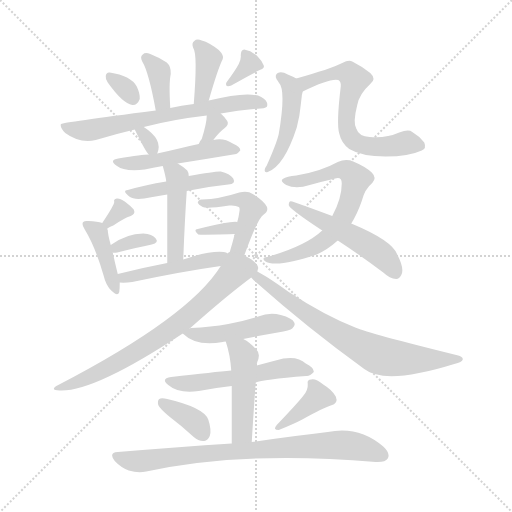
t = 0.00 s
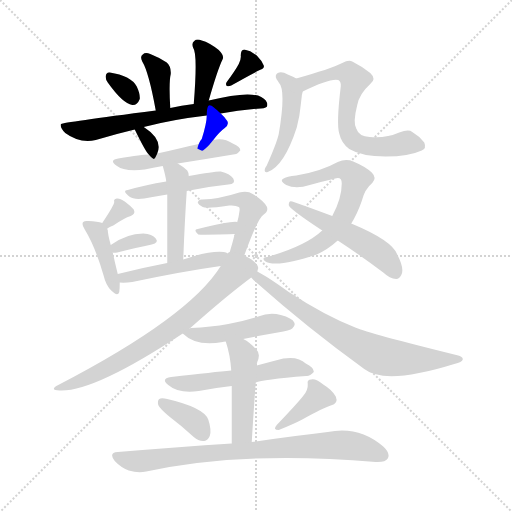
t = 3.53 s
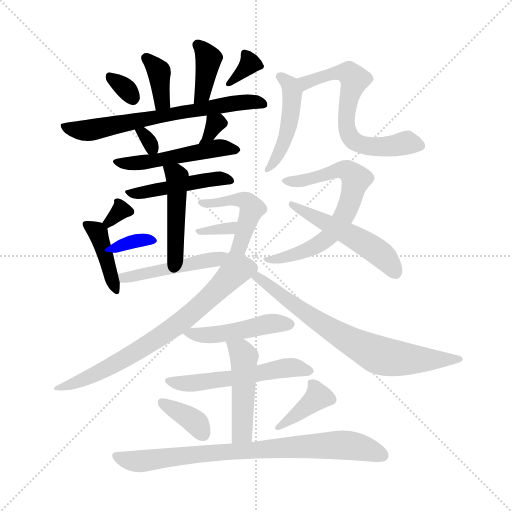
t = 7.06 s
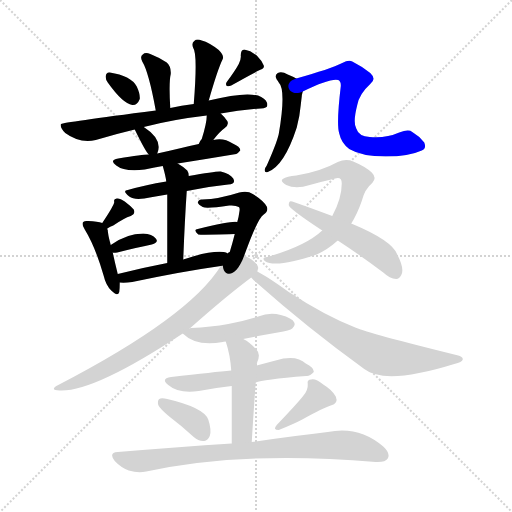
t = 10.59 s
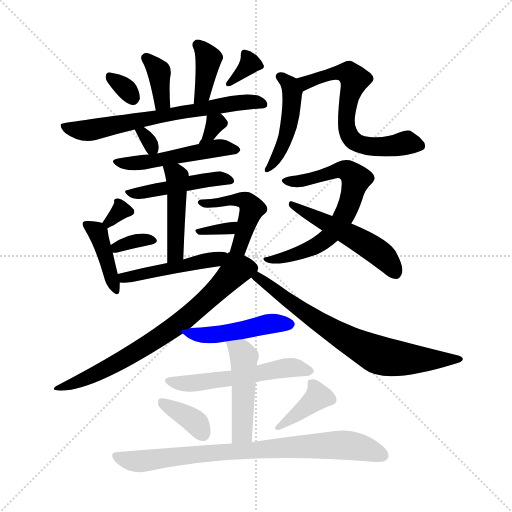
t = 14.12 s
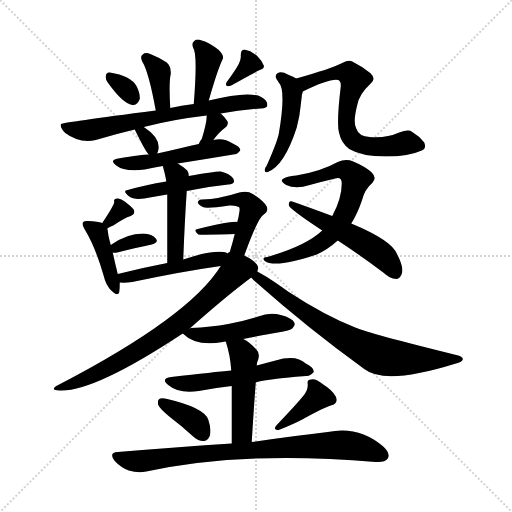
t = 17.65 s

The animated SVG that drew these frames (rendered in a browser with its animation timeline set to each time). Animation: 28 CSS @keyframes rules; one cycle of 17.65 s.

<svg version="1.1" viewBox="0 0 1024 1024" xmlns="http://www.w3.org/2000/svg">
  <g stroke="lightgray" stroke-dasharray="1,1" stroke-width="1" transform="scale(4, 4)">
    <line x1="0" y1="0" x2="256" y2="256"></line>
    <line x1="256" y1="0" x2="0" y2="256"></line>
    <line x1="128" y1="0" x2="128" y2="256"></line>
    <line x1="0" y1="128" x2="256" y2="128"></line>
  </g>
<g transform="scale(1, -1) translate(0, -900)">
   <style type="text/css">
    @keyframes keyframes0 {
      from {
       stroke: blue;
       stroke-dashoffset: 361;
       stroke-width: 128;
       }
       54% {
       animation-timing-function: step-end;
       stroke: blue;
       stroke-dashoffset: 0;
       stroke-width: 128;
       }
       to {
       stroke: black;
       stroke-width: 1024;
       }
       }
       #make-me-a-hanzi-animation-0 {
         animation: keyframes0 0.543783s both;
         animation-delay: 0.000000s;
         animation-timing-function: linear;
       }
    @keyframes keyframes1 {
      from {
       stroke: blue;
       stroke-dashoffset: 378;
       stroke-width: 128;
       }
       55% {
       animation-timing-function: step-end;
       stroke: blue;
       stroke-dashoffset: 0;
       stroke-width: 128;
       }
       to {
       stroke: black;
       stroke-width: 1024;
       }
       }
       #make-me-a-hanzi-animation-1 {
         animation: keyframes1 0.557617s both;
         animation-delay: 0.543783s;
         animation-timing-function: linear;
       }
    @keyframes keyframes2 {
      from {
       stroke: blue;
       stroke-dashoffset: 315;
       stroke-width: 128;
       }
       51% {
       animation-timing-function: step-end;
       stroke: blue;
       stroke-dashoffset: 0;
       stroke-width: 128;
       }
       to {
       stroke: black;
       stroke-width: 1024;
       }
       }
       #make-me-a-hanzi-animation-2 {
         animation: keyframes2 0.506348s both;
         animation-delay: 1.101400s;
         animation-timing-function: linear;
       }
    @keyframes keyframes3 {
      from {
       stroke: blue;
       stroke-dashoffset: 335;
       stroke-width: 128;
       }
       52% {
       animation-timing-function: step-end;
       stroke: blue;
       stroke-dashoffset: 0;
       stroke-width: 128;
       }
       to {
       stroke: black;
       stroke-width: 1024;
       }
       }
       #make-me-a-hanzi-animation-3 {
         animation: keyframes3 0.522624s both;
         animation-delay: 1.607747s;
         animation-timing-function: linear;
       }
    @keyframes keyframes4 {
      from {
       stroke: blue;
       stroke-dashoffset: 664;
       stroke-width: 128;
       }
       68% {
       animation-timing-function: step-end;
       stroke: blue;
       stroke-dashoffset: 0;
       stroke-width: 128;
       }
       to {
       stroke: black;
       stroke-width: 1024;
       }
       }
       #make-me-a-hanzi-animation-4 {
         animation: keyframes4 0.790365s both;
         animation-delay: 2.130371s;
         animation-timing-function: linear;
       }
    @keyframes keyframes5 {
      from {
       stroke: blue;
       stroke-dashoffset: 307;
       stroke-width: 128;
       }
       50% {
       animation-timing-function: step-end;
       stroke: blue;
       stroke-dashoffset: 0;
       stroke-width: 128;
       }
       to {
       stroke: black;
       stroke-width: 1024;
       }
       }
       #make-me-a-hanzi-animation-5 {
         animation: keyframes5 0.499837s both;
         animation-delay: 2.920736s;
         animation-timing-function: linear;
       }
    @keyframes keyframes6 {
      from {
       stroke: blue;
       stroke-dashoffset: 315;
       stroke-width: 128;
       }
       51% {
       animation-timing-function: step-end;
       stroke: blue;
       stroke-dashoffset: 0;
       stroke-width: 128;
       }
       to {
       stroke: black;
       stroke-width: 1024;
       }
       }
       #make-me-a-hanzi-animation-6 {
         animation: keyframes6 0.506348s both;
         animation-delay: 3.420573s;
         animation-timing-function: linear;
       }
    @keyframes keyframes7 {
      from {
       stroke: blue;
       stroke-dashoffset: 490;
       stroke-width: 128;
       }
       61% {
       animation-timing-function: step-end;
       stroke: blue;
       stroke-dashoffset: 0;
       stroke-width: 128;
       }
       to {
       stroke: black;
       stroke-width: 1024;
       }
       }
       #make-me-a-hanzi-animation-7 {
         animation: keyframes7 0.648763s both;
         animation-delay: 3.926921s;
         animation-timing-function: linear;
       }
    @keyframes keyframes8 {
      from {
       stroke: blue;
       stroke-dashoffset: 451;
       stroke-width: 128;
       }
       59% {
       animation-timing-function: step-end;
       stroke: blue;
       stroke-dashoffset: 0;
       stroke-width: 128;
       }
       to {
       stroke: black;
       stroke-width: 1024;
       }
       }
       #make-me-a-hanzi-animation-8 {
         animation: keyframes8 0.617025s both;
         animation-delay: 4.575684s;
         animation-timing-function: linear;
       }
    @keyframes keyframes9 {
      from {
       stroke: blue;
       stroke-dashoffset: 450;
       stroke-width: 128;
       }
       59% {
       animation-timing-function: step-end;
       stroke: blue;
       stroke-dashoffset: 0;
       stroke-width: 128;
       }
       to {
       stroke: black;
       stroke-width: 1024;
       }
       }
       #make-me-a-hanzi-animation-9 {
         animation: keyframes9 0.616211s both;
         animation-delay: 5.192708s;
         animation-timing-function: linear;
       }
    @keyframes keyframes10 {
      from {
       stroke: blue;
       stroke-dashoffset: 307;
       stroke-width: 128;
       }
       50% {
       animation-timing-function: step-end;
       stroke: blue;
       stroke-dashoffset: 0;
       stroke-width: 128;
       }
       to {
       stroke: black;
       stroke-width: 1024;
       }
       }
       #make-me-a-hanzi-animation-10 {
         animation: keyframes10 0.499837s both;
         animation-delay: 5.808919s;
         animation-timing-function: linear;
       }
    @keyframes keyframes11 {
      from {
       stroke: blue;
       stroke-dashoffset: 403;
       stroke-width: 128;
       }
       57% {
       animation-timing-function: step-end;
       stroke: blue;
       stroke-dashoffset: 0;
       stroke-width: 128;
       }
       to {
       stroke: black;
       stroke-width: 1024;
       }
       }
       #make-me-a-hanzi-animation-11 {
         animation: keyframes11 0.577962s both;
         animation-delay: 6.308757s;
         animation-timing-function: linear;
       }
    @keyframes keyframes12 {
      from {
       stroke: blue;
       stroke-dashoffset: 330;
       stroke-width: 128;
       }
       52% {
       animation-timing-function: step-end;
       stroke: blue;
       stroke-dashoffset: 0;
       stroke-width: 128;
       }
       to {
       stroke: black;
       stroke-width: 1024;
       }
       }
       #make-me-a-hanzi-animation-12 {
         animation: keyframes12 0.518555s both;
         animation-delay: 6.886719s;
         animation-timing-function: linear;
       }
    @keyframes keyframes13 {
      from {
       stroke: blue;
       stroke-dashoffset: 492;
       stroke-width: 128;
       }
       62% {
       animation-timing-function: step-end;
       stroke: blue;
       stroke-dashoffset: 0;
       stroke-width: 128;
       }
       to {
       stroke: black;
       stroke-width: 1024;
       }
       }
       #make-me-a-hanzi-animation-13 {
         animation: keyframes13 0.650391s both;
         animation-delay: 7.405273s;
         animation-timing-function: linear;
       }
    @keyframes keyframes14 {
      from {
       stroke: blue;
       stroke-dashoffset: 332;
       stroke-width: 128;
       }
       52% {
       animation-timing-function: step-end;
       stroke: blue;
       stroke-dashoffset: 0;
       stroke-width: 128;
       }
       to {
       stroke: black;
       stroke-width: 1024;
       }
       }
       #make-me-a-hanzi-animation-14 {
         animation: keyframes14 0.520182s both;
         animation-delay: 8.055664s;
         animation-timing-function: linear;
       }
    @keyframes keyframes15 {
      from {
       stroke: blue;
       stroke-dashoffset: 466;
       stroke-width: 128;
       }
       60% {
       animation-timing-function: step-end;
       stroke: blue;
       stroke-dashoffset: 0;
       stroke-width: 128;
       }
       to {
       stroke: black;
       stroke-width: 1024;
       }
       }
       #make-me-a-hanzi-animation-15 {
         animation: keyframes15 0.629232s both;
         animation-delay: 8.575846s;
         animation-timing-function: linear;
       }
    @keyframes keyframes16 {
      from {
       stroke: blue;
       stroke-dashoffset: 459;
       stroke-width: 128;
       }
       60% {
       animation-timing-function: step-end;
       stroke: blue;
       stroke-dashoffset: 0;
       stroke-width: 128;
       }
       to {
       stroke: black;
       stroke-width: 1024;
       }
       }
       #make-me-a-hanzi-animation-16 {
         animation: keyframes16 0.623535s both;
         animation-delay: 9.205078s;
         animation-timing-function: linear;
       }
    @keyframes keyframes17 {
      from {
       stroke: blue;
       stroke-dashoffset: 634;
       stroke-width: 128;
       }
       67% {
       animation-timing-function: step-end;
       stroke: blue;
       stroke-dashoffset: 0;
       stroke-width: 128;
       }
       to {
       stroke: black;
       stroke-width: 1024;
       }
       }
       #make-me-a-hanzi-animation-17 {
         animation: keyframes17 0.765951s both;
         animation-delay: 9.828613s;
         animation-timing-function: linear;
       }
    @keyframes keyframes18 {
      from {
       stroke: blue;
       stroke-dashoffset: 667;
       stroke-width: 128;
       }
       68% {
       animation-timing-function: step-end;
       stroke: blue;
       stroke-dashoffset: 0;
       stroke-width: 128;
       }
       to {
       stroke: black;
       stroke-width: 1024;
       }
       }
       #make-me-a-hanzi-animation-18 {
         animation: keyframes18 0.792806s both;
         animation-delay: 10.594564s;
         animation-timing-function: linear;
       }
    @keyframes keyframes19 {
      from {
       stroke: blue;
       stroke-dashoffset: 506;
       stroke-width: 128;
       }
       62% {
       animation-timing-function: step-end;
       stroke: blue;
       stroke-dashoffset: 0;
       stroke-width: 128;
       }
       to {
       stroke: black;
       stroke-width: 1024;
       }
       }
       #make-me-a-hanzi-animation-19 {
         animation: keyframes19 0.661784s both;
         animation-delay: 11.387370s;
         animation-timing-function: linear;
       }
    @keyframes keyframes20 {
      from {
       stroke: blue;
       stroke-dashoffset: 711;
       stroke-width: 128;
       }
       70% {
       animation-timing-function: step-end;
       stroke: blue;
       stroke-dashoffset: 0;
       stroke-width: 128;
       }
       to {
       stroke: black;
       stroke-width: 1024;
       }
       }
       #make-me-a-hanzi-animation-20 {
         animation: keyframes20 0.828613s both;
         animation-delay: 12.049154s;
         animation-timing-function: linear;
       }
    @keyframes keyframes21 {
      from {
       stroke: blue;
       stroke-dashoffset: 710;
       stroke-width: 128;
       }
       70% {
       animation-timing-function: step-end;
       stroke: blue;
       stroke-dashoffset: 0;
       stroke-width: 128;
       }
       to {
       stroke: black;
       stroke-width: 1024;
       }
       }
       #make-me-a-hanzi-animation-21 {
         animation: keyframes21 0.827799s both;
         animation-delay: 12.877767s;
         animation-timing-function: linear;
       }
    @keyframes keyframes22 {
      from {
       stroke: blue;
       stroke-dashoffset: 463;
       stroke-width: 128;
       }
       60% {
       animation-timing-function: step-end;
       stroke: blue;
       stroke-dashoffset: 0;
       stroke-width: 128;
       }
       to {
       stroke: black;
       stroke-width: 1024;
       }
       }
       #make-me-a-hanzi-animation-22 {
         animation: keyframes22 0.626790s both;
         animation-delay: 13.705566s;
         animation-timing-function: linear;
       }
    @keyframes keyframes23 {
      from {
       stroke: blue;
       stroke-dashoffset: 541;
       stroke-width: 128;
       }
       64% {
       animation-timing-function: step-end;
       stroke: blue;
       stroke-dashoffset: 0;
       stroke-width: 128;
       }
       to {
       stroke: black;
       stroke-width: 1024;
       }
       }
       #make-me-a-hanzi-animation-23 {
         animation: keyframes23 0.690267s both;
         animation-delay: 14.332357s;
         animation-timing-function: linear;
       }
    @keyframes keyframes24 {
      from {
       stroke: blue;
       stroke-dashoffset: 467;
       stroke-width: 128;
       }
       60% {
       animation-timing-function: step-end;
       stroke: blue;
       stroke-dashoffset: 0;
       stroke-width: 128;
       }
       to {
       stroke: black;
       stroke-width: 1024;
       }
       }
       #make-me-a-hanzi-animation-24 {
         animation: keyframes24 0.630046s both;
         animation-delay: 15.022624s;
         animation-timing-function: linear;
       }
    @keyframes keyframes25 {
      from {
       stroke: blue;
       stroke-dashoffset: 360;
       stroke-width: 128;
       }
       54% {
       animation-timing-function: step-end;
       stroke: blue;
       stroke-dashoffset: 0;
       stroke-width: 128;
       }
       to {
       stroke: black;
       stroke-width: 1024;
       }
       }
       #make-me-a-hanzi-animation-25 {
         animation: keyframes25 0.542969s both;
         animation-delay: 15.652669s;
         animation-timing-function: linear;
       }
    @keyframes keyframes26 {
      from {
       stroke: blue;
       stroke-dashoffset: 378;
       stroke-width: 128;
       }
       55% {
       animation-timing-function: step-end;
       stroke: blue;
       stroke-dashoffset: 0;
       stroke-width: 128;
       }
       to {
       stroke: black;
       stroke-width: 1024;
       }
       }
       #make-me-a-hanzi-animation-26 {
         animation: keyframes26 0.557617s both;
         animation-delay: 16.195638s;
         animation-timing-function: linear;
       }
    @keyframes keyframes27 {
      from {
       stroke: blue;
       stroke-dashoffset: 794;
       stroke-width: 128;
       }
       72% {
       animation-timing-function: step-end;
       stroke: blue;
       stroke-dashoffset: 0;
       stroke-width: 128;
       }
       to {
       stroke: black;
       stroke-width: 1024;
       }
       }
       #make-me-a-hanzi-animation-27 {
         animation: keyframes27 0.896159s both;
         animation-delay: 16.753255s;
         animation-timing-function: linear;
       }
</style>
<path d="M 340.5 684.0 Q 337.5 735.0 341.5 752.0 Q 342.5 767.0 333.5 775.0 Q 318.5 785.0 300.5 792.0 Q 290.5 796.0 285.5 791.0 Q 279.5 787.0 284.5 777.0 Q 297.5 756.0 311.5 679.0 C 316.5 649.0 342.5 654.0 340.5 684.0 Z" fill="lightgray"></path> 
<path d="M 417.5 699.0 Q 435.5 762.0 445.5 782.0 Q 448.5 789.0 437.5 800.0 Q 418.5 815.0 403.5 819.0 Q 393.5 823.0 388.5 818.0 Q 382.5 814.0 386.5 804.0 Q 395.5 792.0 387.5 692.0 C 385.5 662.0 409.5 670.0 417.5 699.0 Z" fill="lightgray"></path> 
<path d="M 215.5 735.0 Q 245.5 693.0 264.5 690.0 Q 274.5 689.0 279.5 702.0 Q 280.5 712.0 273.5 727.0 Q 261.5 749.0 219.5 755.0 Q 212.5 756.0 211.5 748.0 Q 210.5 742.0 215.5 735.0 Z" fill="lightgray"></path> 
<path d="M 477.5 772.0 Q 470.5 759.0 453.5 736.0 Q 450.5 732.0 453.5 728.0 Q 457.5 727.0 462.5 729.0 Q 501.5 751.0 519.5 760.0 Q 529.5 763.0 527.5 769.0 Q 523.5 779.0 513.5 789.0 Q 501.5 799.0 488.5 801.0 Q 481.5 801.0 481.5 789.0 Q 482.5 782.0 477.5 772.0 Z" fill="lightgray"></path> 
<path d="M 441.5 673.0 Q 478.5 680.0 521.5 683.0 Q 534.5 684.0 534.5 689.0 Q 535.5 699.0 522.5 706.0 Q 498.5 719.0 417.5 699.0 L 387.5 692.0 Q 362.5 689.0 340.5 684.0 L 311.5 679.0 Q 124.5 655.0 122.5 652.0 Q 121.5 652.0 121.5 651.0 Q 120.5 644.0 130.5 634.0 Q 158.5 613.0 191.5 620.0 Q 231.5 632.0 269.5 641.0 L 287.5 646.0 Q 344.5 661.0 413.5 669.0 L 441.5 673.0 Z" fill="lightgray"></path> 
<path d="M 269.5 641.0 Q 291.5 596.0 297.5 591.0 C 308.5 579.0 308.5 579.0 314.5 593.0 Q 326.5 621.0 287.5 646.0 C 262.5 662.0 257.5 666.0 269.5 641.0 Z" fill="lightgray"></path> 
<path d="M 426.5 620.0 Q 438.5 636.0 449.5 644.0 Q 458.5 651.0 454.5 658.0 Q 450.5 665.0 441.5 673.0 C 419.5 693.0 414.5 698.0 413.5 669.0 Q 413.5 654.0 403.5 622.0 Q 399.5 618.0 397.5 612.0 C 386.5 584.0 408.5 596.0 426.5 620.0 Z" fill="lightgray"></path> 
<path d="M 355.5 573.0 Q 412.5 582.0 472.5 592.0 Q 475.5 593.0 480.5 599.0 Q 481.5 606.0 465.5 613.0 Q 447.5 625.0 426.5 620.0 L 397.5 612.0 Q 378.5 608.0 362.5 604.0 Q 337.5 598.0 314.5 593.0 L 297.5 591.0 Q 285.5 591.0 236.5 583.0 Q 217.5 580.0 232.5 569.0 Q 248.5 556.0 289.5 561.0 Q 305.5 565.0 325.5 568.0 L 355.5 573.0 Z" fill="lightgray"></path> 
<path d="M 373.5 518.0 Q 416.5 527.0 456.5 531.0 Q 472.5 532.0 466.5 543.0 Q 459.5 553.0 441.5 557.0 Q 432.5 558.0 377.5 548.0 L 332.5 537.0 Q 290.5 530.0 255.5 520.0 Q 243.5 519.0 258.5 507.0 Q 267.5 500.0 288.5 503.0 Q 310.5 507.0 334.5 511.0 L 373.5 518.0 Z" fill="lightgray"></path> 
<path d="M 366.5 381.0 Q 369.5 460.0 373.5 518.0 L 377.5 548.0 Q 377.5 555.0 374.5 559.0 Q 364.5 568.0 355.5 573.0 C 329.5 589.0 317.5 596.0 325.5 568.0 Q 331.5 547.0 332.5 537.0 L 334.5 511.0 Q 334.5 474.0 334.5 374.0 C 334.5 344.0 365.5 351.0 366.5 381.0 Z" fill="lightgray"></path> 
<path d="M 214.5 443.0 Q 220.5 447.0 226.5 449.0 Q 248.5 464.0 261.5 468.0 Q 271.5 472.0 267.5 481.0 Q 261.5 488.0 249.5 497.0 Q 239.5 504.0 233.5 503.0 Q 226.5 502.0 228.5 496.0 Q 228.5 490.0 204.5 454.0 C 187.5 429.0 189.5 427.0 214.5 443.0 Z" fill="lightgray"></path> 
<path d="M 235.5 352.0 Q 229.5 376.0 225.5 395.0 L 221.5 410.0 Q 215.5 432.0 215.5 440.0 Q 214.5 441.0 214.5 443.0 C 212.5 452.0 212.5 452.0 204.5 454.0 Q 195.5 457.0 176.5 458.0 Q 169.5 459.0 166.5 456.0 Q 162.5 452.0 169.5 441.0 Q 190.5 407.0 207.5 348.0 Q 211.5 330.0 222.5 319.0 Q 235.5 306.0 238.5 316.0 Q 239.5 323.0 239.5 335.0 L 235.5 352.0 Z" fill="lightgray"></path> 
<path d="M 225.5 395.0 Q 226.5 394.0 234.5 395.0 Q 273.5 405.0 303.5 411.0 Q 318.5 415.0 311.5 423.0 Q 304.5 432.0 286.5 433.0 Q 253.5 433.0 221.5 410.0 C 204.5 398.0 204.5 398.0 225.5 395.0 Z" fill="lightgray"></path> 
<path d="M 488.5 389.0 Q 515.5 464.0 527.5 471.0 Q 537.5 478.0 533.5 487.0 Q 526.5 499.0 505.5 512.0 Q 495.5 519.0 478.5 515.0 Q 438.5 502.0 404.5 501.0 Q 397.5 502.0 395.5 495.0 Q 396.5 491.0 405.5 486.0 Q 412.5 482.0 458.5 489.0 Q 471.5 490.0 477.5 486.0 Q 480.5 485.0 478.5 475.0 Q 477.5 466.0 474.5 456.0 L 469.5 432.0 Q 465.5 416.0 459.5 396.0 Q 456.5 396.0 455.5 393.0 C 428.5 363.0 463.5 321.0 488.5 389.0 Z" fill="lightgray"></path> 
<path d="M 474.5 456.0 Q 465.5 459.0 395.5 442.0 Q 385.5 441.0 396.5 431.0 Q 397.5 430.0 469.5 432.0 C 499.5 433.0 504.5 452.0 474.5 456.0 Z" fill="lightgray"></path> 
<path d="M 455.5 393.0 Q 452.5 396.0 447.5 396.0 Q 419.5 399.0 366.5 381.0 L 334.5 374.0 Q 282.5 364.0 235.5 352.0 C 206.5 345.0 209.5 336.0 239.5 335.0 Q 249.5 334.0 264.5 336.0 Q 363.5 357.0 441.5 368.0 C 471.5 372.0 482.5 381.0 455.5 393.0 Z" fill="lightgray"></path> 
<path d="M 592.5 743.0 Q 585.5 747.0 575.5 751.0 Q 563.5 758.0 555.5 754.0 Q 548.5 750.0 553.5 741.0 Q 554.5 740.0 557.5 735.0 Q 572.5 720.0 557.5 632.0 Q 553.5 614.0 533.5 569.0 Q 530.5 565.0 529.5 561.0 Q 528.5 554.0 535.5 556.0 Q 568.5 568.0 593.5 645.0 Q 599.5 667.0 601.5 690.0 Q 602.5 699.0 603.5 707.0 Q 603.5 710.0 605.5 717.0 C 609.5 734.0 609.5 734.0 592.5 743.0 Z" fill="lightgray"></path> 
<path d="M 605.5 717.0 Q 660.5 744.0 676.5 740.0 Q 682.5 737.0 681.5 727.0 Q 672.5 652.0 678.5 633.0 Q 682.5 614.0 698.5 602.0 Q 723.5 587.0 771.5 587.0 Q 817.5 587.0 843.5 599.0 Q 853.5 603.0 848.5 615.0 Q 838.5 628.0 824.5 636.0 Q 817.5 642.0 798.5 635.0 Q 771.5 623.0 739.5 626.0 Q 717.5 627.0 712.5 643.0 Q 705.5 655.0 714.5 690.0 Q 718.5 712.0 740.5 732.0 Q 753.5 742.0 740.5 754.0 Q 724.5 767.0 704.5 777.0 Q 697.5 781.0 684.5 774.0 Q 660.5 762.0 592.5 743.0 C 563.5 735.0 578.5 704.0 605.5 717.0 Z" fill="lightgray"></path> 
<path d="M 702.5 453.0 Q 714.5 472.0 723.5 498.0 Q 729.5 522.0 744.5 534.0 Q 754.5 544.0 743.5 555.0 Q 730.5 567.0 706.5 577.0 Q 691.5 583.0 675.5 576.0 Q 641.5 557.0 592.5 549.0 Q 573.5 548.0 565.5 542.0 Q 559.5 538.0 572.5 530.0 Q 591.5 521.0 619.5 530.0 Q 644.5 537.0 670.5 543.0 Q 683.5 547.0 683.5 533.0 Q 683.5 503.0 664.5 468.0 L 644.5 439.0 Q 611.5 408.0 534.5 386.0 Q 522.5 385.0 529.5 378.0 Q 550.5 363.0 633.5 391.0 Q 655.5 401.0 675.5 419.0 L 702.5 453.0 Z" fill="lightgray"></path> 
<path d="M 675.5 419.0 Q 718.5 391.0 766.5 355.0 Q 779.5 343.0 792.5 342.0 Q 798.5 342.0 802.5 350.0 Q 809.5 362.0 794.5 391.0 Q 784.5 419.0 702.5 453.0 L 664.5 468.0 Q 613.5 487.0 584.5 497.0 Q 577.5 500.0 577.5 490.0 Q 577.5 483.0 644.5 439.0 L 675.5 419.0 Z" fill="lightgray"></path> 
<path d="M 379.5 243.0 Q 451.5 307.0 502.5 345.0 C 514.5 354.0 514.5 354.0 514.5 357.0 Q 515.5 361.0 516.5 364.0 Q 515.5 376.0 488.5 389.0 C 464.5 402.0 458.5 393.0 441.5 368.0 Q 378.5 266.0 116.5 130.0 Q 97.5 120.0 119.5 119.0 Q 188.5 116.0 365.5 233.0 L 379.5 243.0 Z" fill="lightgray"></path> 
<path d="M 502.5 345.0 Q 505.5 341.0 511.5 336.0 Q 616.5 243.0 728.5 162.0 Q 770.5 129.0 908.5 172.0 Q 924.5 176.0 925.5 181.0 Q 926.5 187.0 912.5 190.0 Q 738.5 233.0 710.5 245.0 Q 649.5 269.0 577.5 316.0 Q 534.5 347.0 514.5 357.0 C 488.5 372.0 481.5 366.0 502.5 345.0 Z" fill="lightgray"></path> 
<path d="M 486.5 222.0 Q 520.5 229.0 555.5 235.0 Q 580.5 239.0 584.5 243.0 Q 591.5 249.0 588.5 255.0 Q 584.5 264.0 561.5 270.0 Q 539.5 276.0 516.5 267.0 Q 488.5 258.0 456.5 252.0 Q 422.5 246.0 381.5 244.0 Q 380.5 244.0 379.5 243.0 C 358.5 239.0 358.5 239.0 365.5 233.0 Q 392.5 206.0 445.5 216.0 Q 446.5 217.0 451.5 217.0 L 486.5 222.0 Z" fill="lightgray"></path> 
<path d="M 511.5 135.0 Q 524.5 141.0 612.5 148.0 Q 619.5 147.0 627.5 156.0 Q 628.5 165.0 611.5 173.0 Q 596.5 188.0 566.5 183.0 Q 539.5 176.0 513.5 169.0 L 462.5 159.0 Q 429.5 156.0 342.5 146.0 Q 320.5 143.0 336.5 130.0 Q 357.5 112.0 397.5 118.0 Q 427.5 124.0 463.5 128.0 L 511.5 135.0 Z" fill="lightgray"></path> 
<path d="M 503.5 16.0 Q 507.5 83.0 511.5 135.0 L 513.5 169.0 Q 513.5 173.0 514.5 176.0 Q 521.5 192.0 513.5 200.0 Q 500.5 215.0 486.5 222.0 C 460.5 237.0 442.5 246.0 451.5 217.0 Q 460.5 190.0 462.5 159.0 L 463.5 128.0 Q 463.5 88.0 463.5 13.0 C 463.5 -17.0 501.5 -14.0 503.5 16.0 Z" fill="lightgray"></path> 
<path d="M 338.5 67.0 Q 362.5 49.0 387.5 26.0 Q 397.5 17.0 408.5 18.0 Q 415.5 19.0 419.5 28.0 Q 423.5 40.0 416.5 61.0 Q 407.5 85.0 334.5 102.0 Q 322.5 105.0 318.5 102.0 Q 314.5 99.0 316.5 90.0 Q 319.5 83.0 338.5 67.0 Z" fill="lightgray"></path> 
<path d="M 605.5 107.0 Q 593.5 92.0 553.5 50.0 Q 544.5 40.0 557.5 40.0 Q 587.5 52.0 604.5 61.0 Q 647.5 85.0 661.5 89.0 Q 677.5 93.0 671.5 107.0 Q 664.5 120.0 646.5 131.0 Q 631.5 143.0 622.5 141.0 Q 613.5 141.0 615.5 132.0 Q 616.5 119.0 605.5 107.0 Z" fill="lightgray"></path> 
<path d="M 463.5 13.0 Q 357.5 6.0 235.5 -4.0 Q 216.5 -5.0 229.5 -22.0 Q 241.5 -35.0 257.5 -41.0 Q 276.5 -47.0 292.5 -43.0 Q 485.5 -1.0 751.5 -24.0 Q 770.5 -25.0 775.5 -17.0 Q 781.5 -7.0 766.5 7.0 Q 717.5 49.0 655.5 36.0 Q 594.5 29.0 503.5 16.0 L 463.5 13.0 Z" fill="lightgray"></path> 
      <clipPath id="make-me-a-hanzi-clip-0">
      <path d="M 340.5 684.0 Q 337.5 735.0 341.5 752.0 Q 342.5 767.0 333.5 775.0 Q 318.5 785.0 300.5 792.0 Q 290.5 796.0 285.5 791.0 Q 279.5 787.0 284.5 777.0 Q 297.5 756.0 311.5 679.0 C 316.5 649.0 342.5 654.0 340.5 684.0 Z" fill="lightgray"></path>
      </clipPath>
      <path clip-path="url(#make-me-a-hanzi-clip-0)" d="M 293.5 783.0 L 317.5 757.0 L 323.5 698.0 L 316.5 691.0 " fill="none" id="make-me-a-hanzi-animation-0" stroke-dasharray="233 466" stroke-linecap="round"></path>

      <clipPath id="make-me-a-hanzi-clip-1">
      <path d="M 417.5 699.0 Q 435.5 762.0 445.5 782.0 Q 448.5 789.0 437.5 800.0 Q 418.5 815.0 403.5 819.0 Q 393.5 823.0 388.5 818.0 Q 382.5 814.0 386.5 804.0 Q 395.5 792.0 387.5 692.0 C 385.5 662.0 409.5 670.0 417.5 699.0 Z" fill="lightgray"></path>
      </clipPath>
      <path clip-path="url(#make-me-a-hanzi-clip-1)" d="M 396.5 810.0 L 417.5 783.0 L 406.5 713.0 L 392.5 703.0 " fill="none" id="make-me-a-hanzi-animation-1" stroke-dasharray="250 500" stroke-linecap="round"></path>

      <clipPath id="make-me-a-hanzi-clip-2">
      <path d="M 215.5 735.0 Q 245.5 693.0 264.5 690.0 Q 274.5 689.0 279.5 702.0 Q 280.5 712.0 273.5 727.0 Q 261.5 749.0 219.5 755.0 Q 212.5 756.0 211.5 748.0 Q 210.5 742.0 215.5 735.0 Z" fill="lightgray"></path>
      </clipPath>
      <path clip-path="url(#make-me-a-hanzi-clip-2)" d="M 221.5 744.0 L 240.5 733.0 L 265.5 705.0 " fill="none" id="make-me-a-hanzi-animation-2" stroke-dasharray="187 374" stroke-linecap="round"></path>

      <clipPath id="make-me-a-hanzi-clip-3">
      <path d="M 477.5 772.0 Q 470.5 759.0 453.5 736.0 Q 450.5 732.0 453.5 728.0 Q 457.5 727.0 462.5 729.0 Q 501.5 751.0 519.5 760.0 Q 529.5 763.0 527.5 769.0 Q 523.5 779.0 513.5 789.0 Q 501.5 799.0 488.5 801.0 Q 481.5 801.0 481.5 789.0 Q 482.5 782.0 477.5 772.0 Z" fill="lightgray"></path>
      </clipPath>
      <path clip-path="url(#make-me-a-hanzi-clip-3)" d="M 492.5 791.0 L 500.5 773.0 L 457.5 732.0 " fill="none" id="make-me-a-hanzi-animation-3" stroke-dasharray="207 414" stroke-linecap="round"></path>

      <clipPath id="make-me-a-hanzi-clip-4">
      <path d="M 441.5 673.0 Q 478.5 680.0 521.5 683.0 Q 534.5 684.0 534.5 689.0 Q 535.5 699.0 522.5 706.0 Q 498.5 719.0 417.5 699.0 L 387.5 692.0 Q 362.5 689.0 340.5 684.0 L 311.5 679.0 Q 124.5 655.0 122.5 652.0 Q 121.5 652.0 121.5 651.0 Q 120.5 644.0 130.5 634.0 Q 158.5 613.0 191.5 620.0 Q 231.5 632.0 269.5 641.0 L 287.5 646.0 Q 344.5 661.0 413.5 669.0 L 441.5 673.0 Z" fill="lightgray"></path>
      </clipPath>
      <path clip-path="url(#make-me-a-hanzi-clip-4)" d="M 124.5 649.0 L 158.5 639.0 L 181.5 640.0 L 297.5 667.0 L 317.5 666.0 L 451.5 692.0 L 525.5 692.0 " fill="none" id="make-me-a-hanzi-animation-4" stroke-dasharray="536 1072" stroke-linecap="round"></path>

      <clipPath id="make-me-a-hanzi-clip-5">
      <path d="M 269.5 641.0 Q 291.5 596.0 297.5 591.0 C 308.5 579.0 308.5 579.0 314.5 593.0 Q 326.5 621.0 287.5 646.0 C 262.5 662.0 257.5 666.0 269.5 641.0 Z" fill="lightgray"></path>
      </clipPath>
      <path clip-path="url(#make-me-a-hanzi-clip-5)" d="M 276.5 632.0 L 289.5 632.0 L 302.5 610.0 L 300.5 598.0 " fill="none" id="make-me-a-hanzi-animation-5" stroke-dasharray="179 358" stroke-linecap="round"></path>

      <clipPath id="make-me-a-hanzi-clip-6">
      <path d="M 426.5 620.0 Q 438.5 636.0 449.5 644.0 Q 458.5 651.0 454.5 658.0 Q 450.5 665.0 441.5 673.0 C 419.5 693.0 414.5 698.0 413.5 669.0 Q 413.5 654.0 403.5 622.0 Q 399.5 618.0 397.5 612.0 C 386.5 584.0 408.5 596.0 426.5 620.0 Z" fill="lightgray"></path>
      </clipPath>
      <path clip-path="url(#make-me-a-hanzi-clip-6)" d="M 421.5 664.0 L 429.5 652.0 L 404.5 615.0 " fill="none" id="make-me-a-hanzi-animation-6" stroke-dasharray="187 374" stroke-linecap="round"></path>

      <clipPath id="make-me-a-hanzi-clip-7">
      <path d="M 355.5 573.0 Q 412.5 582.0 472.5 592.0 Q 475.5 593.0 480.5 599.0 Q 481.5 606.0 465.5 613.0 Q 447.5 625.0 426.5 620.0 L 397.5 612.0 Q 378.5 608.0 362.5 604.0 Q 337.5 598.0 314.5 593.0 L 297.5 591.0 Q 285.5 591.0 236.5 583.0 Q 217.5 580.0 232.5 569.0 Q 248.5 556.0 289.5 561.0 Q 305.5 565.0 325.5 568.0 L 355.5 573.0 Z" fill="lightgray"></path>
      </clipPath>
      <path clip-path="url(#make-me-a-hanzi-clip-7)" d="M 241.5 574.0 L 279.5 573.0 L 423.5 602.0 L 472.5 600.0 " fill="none" id="make-me-a-hanzi-animation-7" stroke-dasharray="362 724" stroke-linecap="round"></path>

      <clipPath id="make-me-a-hanzi-clip-8">
      <path d="M 373.5 518.0 Q 416.5 527.0 456.5 531.0 Q 472.5 532.0 466.5 543.0 Q 459.5 553.0 441.5 557.0 Q 432.5 558.0 377.5 548.0 L 332.5 537.0 Q 290.5 530.0 255.5 520.0 Q 243.5 519.0 258.5 507.0 Q 267.5 500.0 288.5 503.0 Q 310.5 507.0 334.5 511.0 L 373.5 518.0 Z" fill="lightgray"></path>
      </clipPath>
      <path clip-path="url(#make-me-a-hanzi-clip-8)" d="M 264.5 515.0 L 279.5 513.0 L 389.5 537.0 L 456.5 541.0 " fill="none" id="make-me-a-hanzi-animation-8" stroke-dasharray="323 646" stroke-linecap="round"></path>

      <clipPath id="make-me-a-hanzi-clip-9">
      <path d="M 366.5 381.0 Q 369.5 460.0 373.5 518.0 L 377.5 548.0 Q 377.5 555.0 374.5 559.0 Q 364.5 568.0 355.5 573.0 C 329.5 589.0 317.5 596.0 325.5 568.0 Q 331.5 547.0 332.5 537.0 L 334.5 511.0 Q 334.5 474.0 334.5 374.0 C 334.5 344.0 365.5 351.0 366.5 381.0 Z" fill="lightgray"></path>
      </clipPath>
      <path clip-path="url(#make-me-a-hanzi-clip-9)" d="M 334.5 561.0 L 350.5 553.0 L 354.5 543.0 L 351.5 395.0 L 337.5 385.0 " fill="none" id="make-me-a-hanzi-animation-9" stroke-dasharray="322 644" stroke-linecap="round"></path>

      <clipPath id="make-me-a-hanzi-clip-10">
      <path d="M 214.5 443.0 Q 220.5 447.0 226.5 449.0 Q 248.5 464.0 261.5 468.0 Q 271.5 472.0 267.5 481.0 Q 261.5 488.0 249.5 497.0 Q 239.5 504.0 233.5 503.0 Q 226.5 502.0 228.5 496.0 Q 228.5 490.0 204.5 454.0 C 187.5 429.0 189.5 427.0 214.5 443.0 Z" fill="lightgray"></path>
      </clipPath>
      <path clip-path="url(#make-me-a-hanzi-clip-10)" d="M 236.5 496.0 L 240.5 479.0 L 216.5 455.0 " fill="none" id="make-me-a-hanzi-animation-10" stroke-dasharray="179 358" stroke-linecap="round"></path>

      <clipPath id="make-me-a-hanzi-clip-11">
      <path d="M 235.5 352.0 Q 229.5 376.0 225.5 395.0 L 221.5 410.0 Q 215.5 432.0 215.5 440.0 Q 214.5 441.0 214.5 443.0 C 212.5 452.0 212.5 452.0 204.5 454.0 Q 195.5 457.0 176.5 458.0 Q 169.5 459.0 166.5 456.0 Q 162.5 452.0 169.5 441.0 Q 190.5 407.0 207.5 348.0 Q 211.5 330.0 222.5 319.0 Q 235.5 306.0 238.5 316.0 Q 239.5 323.0 239.5 335.0 L 235.5 352.0 Z" fill="lightgray"></path>
      </clipPath>
      <path clip-path="url(#make-me-a-hanzi-clip-11)" d="M 173.5 450.0 L 197.5 432.0 L 230.5 320.0 " fill="none" id="make-me-a-hanzi-animation-11" stroke-dasharray="275 550" stroke-linecap="round"></path>

      <clipPath id="make-me-a-hanzi-clip-12">
      <path d="M 225.5 395.0 Q 226.5 394.0 234.5 395.0 Q 273.5 405.0 303.5 411.0 Q 318.5 415.0 311.5 423.0 Q 304.5 432.0 286.5 433.0 Q 253.5 433.0 221.5 410.0 C 204.5 398.0 204.5 398.0 225.5 395.0 Z" fill="lightgray"></path>
      </clipPath>
      <path clip-path="url(#make-me-a-hanzi-clip-12)" d="M 230.5 404.0 L 257.5 415.0 L 302.5 420.0 " fill="none" id="make-me-a-hanzi-animation-12" stroke-dasharray="202 404" stroke-linecap="round"></path>

      <clipPath id="make-me-a-hanzi-clip-13">
      <path d="M 488.5 389.0 Q 515.5 464.0 527.5 471.0 Q 537.5 478.0 533.5 487.0 Q 526.5 499.0 505.5 512.0 Q 495.5 519.0 478.5 515.0 Q 438.5 502.0 404.5 501.0 Q 397.5 502.0 395.5 495.0 Q 396.5 491.0 405.5 486.0 Q 412.5 482.0 458.5 489.0 Q 471.5 490.0 477.5 486.0 Q 480.5 485.0 478.5 475.0 Q 477.5 466.0 474.5 456.0 L 469.5 432.0 Q 465.5 416.0 459.5 396.0 Q 456.5 396.0 455.5 393.0 C 428.5 363.0 463.5 321.0 488.5 389.0 Z" fill="lightgray"></path>
      </clipPath>
      <path clip-path="url(#make-me-a-hanzi-clip-13)" d="M 403.5 493.0 L 447.5 494.0 L 473.5 502.0 L 493.5 497.0 L 502.5 483.0 L 480.5 405.0 L 446.5 374.0 " fill="none" id="make-me-a-hanzi-animation-13" stroke-dasharray="364 728" stroke-linecap="round"></path>

      <clipPath id="make-me-a-hanzi-clip-14">
      <path d="M 474.5 456.0 Q 465.5 459.0 395.5 442.0 Q 385.5 441.0 396.5 431.0 Q 397.5 430.0 469.5 432.0 C 499.5 433.0 504.5 452.0 474.5 456.0 Z" fill="lightgray"></path>
      </clipPath>
      <path clip-path="url(#make-me-a-hanzi-clip-14)" d="M 398.5 437.0 L 456.5 440.0 L 471.5 450.0 " fill="none" id="make-me-a-hanzi-animation-14" stroke-dasharray="204 408" stroke-linecap="round"></path>

      <clipPath id="make-me-a-hanzi-clip-15">
      <path d="M 455.5 393.0 Q 452.5 396.0 447.5 396.0 Q 419.5 399.0 366.5 381.0 L 334.5 374.0 Q 282.5 364.0 235.5 352.0 C 206.5 345.0 209.5 336.0 239.5 335.0 Q 249.5 334.0 264.5 336.0 Q 363.5 357.0 441.5 368.0 C 471.5 372.0 482.5 381.0 455.5 393.0 Z" fill="lightgray"></path>
      </clipPath>
      <path clip-path="url(#make-me-a-hanzi-clip-15)" d="M 243.5 349.0 L 270.5 348.0 L 449.5 388.0 " fill="none" id="make-me-a-hanzi-animation-15" stroke-dasharray="338 676" stroke-linecap="round"></path>

      <clipPath id="make-me-a-hanzi-clip-16">
      <path d="M 592.5 743.0 Q 585.5 747.0 575.5 751.0 Q 563.5 758.0 555.5 754.0 Q 548.5 750.0 553.5 741.0 Q 554.5 740.0 557.5 735.0 Q 572.5 720.0 557.5 632.0 Q 553.5 614.0 533.5 569.0 Q 530.5 565.0 529.5 561.0 Q 528.5 554.0 535.5 556.0 Q 568.5 568.0 593.5 645.0 Q 599.5 667.0 601.5 690.0 Q 602.5 699.0 603.5 707.0 Q 603.5 710.0 605.5 717.0 C 609.5 734.0 609.5 734.0 592.5 743.0 Z" fill="lightgray"></path>
      </clipPath>
      <path clip-path="url(#make-me-a-hanzi-clip-16)" d="M 561.5 746.0 L 580.5 729.0 L 584.5 715.0 L 581.5 670.0 L 570.5 620.0 L 536.5 563.0 " fill="none" id="make-me-a-hanzi-animation-16" stroke-dasharray="331 662" stroke-linecap="round"></path>

      <clipPath id="make-me-a-hanzi-clip-17">
      <path d="M 605.5 717.0 Q 660.5 744.0 676.5 740.0 Q 682.5 737.0 681.5 727.0 Q 672.5 652.0 678.5 633.0 Q 682.5 614.0 698.5 602.0 Q 723.5 587.0 771.5 587.0 Q 817.5 587.0 843.5 599.0 Q 853.5 603.0 848.5 615.0 Q 838.5 628.0 824.5 636.0 Q 817.5 642.0 798.5 635.0 Q 771.5 623.0 739.5 626.0 Q 717.5 627.0 712.5 643.0 Q 705.5 655.0 714.5 690.0 Q 718.5 712.0 740.5 732.0 Q 753.5 742.0 740.5 754.0 Q 724.5 767.0 704.5 777.0 Q 697.5 781.0 684.5 774.0 Q 660.5 762.0 592.5 743.0 C 563.5 735.0 578.5 704.0 605.5 717.0 Z" fill="lightgray"></path>
      </clipPath>
      <path clip-path="url(#make-me-a-hanzi-clip-17)" d="M 603.5 740.0 L 613.5 734.0 L 665.5 753.0 L 699.5 752.0 L 707.5 741.0 L 692.5 659.0 L 697.5 633.0 L 711.5 615.0 L 747.5 607.0 L 813.5 615.0 L 840.5 609.0 " fill="none" id="make-me-a-hanzi-animation-17" stroke-dasharray="506 1012" stroke-linecap="round"></path>

      <clipPath id="make-me-a-hanzi-clip-18">
      <path d="M 702.5 453.0 Q 714.5 472.0 723.5 498.0 Q 729.5 522.0 744.5 534.0 Q 754.5 544.0 743.5 555.0 Q 730.5 567.0 706.5 577.0 Q 691.5 583.0 675.5 576.0 Q 641.5 557.0 592.5 549.0 Q 573.5 548.0 565.5 542.0 Q 559.5 538.0 572.5 530.0 Q 591.5 521.0 619.5 530.0 Q 644.5 537.0 670.5 543.0 Q 683.5 547.0 683.5 533.0 Q 683.5 503.0 664.5 468.0 L 644.5 439.0 Q 611.5 408.0 534.5 386.0 Q 522.5 385.0 529.5 378.0 Q 550.5 363.0 633.5 391.0 Q 655.5 401.0 675.5 419.0 L 702.5 453.0 Z" fill="lightgray"></path>
      </clipPath>
      <path clip-path="url(#make-me-a-hanzi-clip-18)" d="M 573.5 539.0 L 608.5 538.0 L 687.5 561.0 L 711.5 542.0 L 697.5 488.0 L 659.5 428.0 L 618.5 400.0 L 534.5 380.0 " fill="none" id="make-me-a-hanzi-animation-18" stroke-dasharray="539 1078" stroke-linecap="round"></path>

      <clipPath id="make-me-a-hanzi-clip-19">
      <path d="M 675.5 419.0 Q 718.5 391.0 766.5 355.0 Q 779.5 343.0 792.5 342.0 Q 798.5 342.0 802.5 350.0 Q 809.5 362.0 794.5 391.0 Q 784.5 419.0 702.5 453.0 L 664.5 468.0 Q 613.5 487.0 584.5 497.0 Q 577.5 500.0 577.5 490.0 Q 577.5 483.0 644.5 439.0 L 675.5 419.0 Z" fill="lightgray"></path>
      </clipPath>
      <path clip-path="url(#make-me-a-hanzi-clip-19)" d="M 583.5 491.0 L 739.5 408.0 L 767.5 387.0 L 789.5 356.0 " fill="none" id="make-me-a-hanzi-animation-19" stroke-dasharray="378 756" stroke-linecap="round"></path>

      <clipPath id="make-me-a-hanzi-clip-20">
      <path d="M 379.5 243.0 Q 451.5 307.0 502.5 345.0 C 514.5 354.0 514.5 354.0 514.5 357.0 Q 515.5 361.0 516.5 364.0 Q 515.5 376.0 488.5 389.0 C 464.5 402.0 458.5 393.0 441.5 368.0 Q 378.5 266.0 116.5 130.0 Q 97.5 120.0 119.5 119.0 Q 188.5 116.0 365.5 233.0 L 379.5 243.0 Z" fill="lightgray"></path>
      </clipPath>
      <path clip-path="url(#make-me-a-hanzi-clip-20)" d="M 504.5 364.0 L 487.5 363.0 L 459.5 345.0 L 387.5 276.0 L 288.5 205.0 L 195.5 154.0 L 123.5 126.0 " fill="none" id="make-me-a-hanzi-animation-20" stroke-dasharray="583 1166" stroke-linecap="round"></path>

      <clipPath id="make-me-a-hanzi-clip-21">
      <path d="M 502.5 345.0 Q 505.5 341.0 511.5 336.0 Q 616.5 243.0 728.5 162.0 Q 770.5 129.0 908.5 172.0 Q 924.5 176.0 925.5 181.0 Q 926.5 187.0 912.5 190.0 Q 738.5 233.0 710.5 245.0 Q 649.5 269.0 577.5 316.0 Q 534.5 347.0 514.5 357.0 C 488.5 372.0 481.5 366.0 502.5 345.0 Z" fill="lightgray"></path>
      </clipPath>
      <path clip-path="url(#make-me-a-hanzi-clip-21)" d="M 510.5 344.0 L 516.5 345.0 L 636.5 256.0 L 756.5 190.0 L 814.5 181.0 L 917.5 184.0 " fill="none" id="make-me-a-hanzi-animation-21" stroke-dasharray="582 1164" stroke-linecap="round"></path>

      <clipPath id="make-me-a-hanzi-clip-22">
      <path d="M 486.5 222.0 Q 520.5 229.0 555.5 235.0 Q 580.5 239.0 584.5 243.0 Q 591.5 249.0 588.5 255.0 Q 584.5 264.0 561.5 270.0 Q 539.5 276.0 516.5 267.0 Q 488.5 258.0 456.5 252.0 Q 422.5 246.0 381.5 244.0 Q 380.5 244.0 379.5 243.0 C 358.5 239.0 358.5 239.0 365.5 233.0 Q 392.5 206.0 445.5 216.0 Q 446.5 217.0 451.5 217.0 L 486.5 222.0 Z" fill="lightgray"></path>
      </clipPath>
      <path clip-path="url(#make-me-a-hanzi-clip-22)" d="M 372.5 231.0 L 434.5 231.0 L 540.5 253.0 L 577.5 252.0 " fill="none" id="make-me-a-hanzi-animation-22" stroke-dasharray="335 670" stroke-linecap="round"></path>

      <clipPath id="make-me-a-hanzi-clip-23">
      <path d="M 511.5 135.0 Q 524.5 141.0 612.5 148.0 Q 619.5 147.0 627.5 156.0 Q 628.5 165.0 611.5 173.0 Q 596.5 188.0 566.5 183.0 Q 539.5 176.0 513.5 169.0 L 462.5 159.0 Q 429.5 156.0 342.5 146.0 Q 320.5 143.0 336.5 130.0 Q 357.5 112.0 397.5 118.0 Q 427.5 124.0 463.5 128.0 L 511.5 135.0 Z" fill="lightgray"></path>
      </clipPath>
      <path clip-path="url(#make-me-a-hanzi-clip-23)" d="M 338.5 138.0 L 386.5 133.0 L 588.5 165.0 L 619.5 158.0 " fill="none" id="make-me-a-hanzi-animation-23" stroke-dasharray="413 826" stroke-linecap="round"></path>

      <clipPath id="make-me-a-hanzi-clip-24">
      <path d="M 503.5 16.0 Q 507.5 83.0 511.5 135.0 L 513.5 169.0 Q 513.5 173.0 514.5 176.0 Q 521.5 192.0 513.5 200.0 Q 500.5 215.0 486.5 222.0 C 460.5 237.0 442.5 246.0 451.5 217.0 Q 460.5 190.0 462.5 159.0 L 463.5 128.0 Q 463.5 88.0 463.5 13.0 C 463.5 -17.0 501.5 -14.0 503.5 16.0 Z" fill="lightgray"></path>
      </clipPath>
      <path clip-path="url(#make-me-a-hanzi-clip-24)" d="M 458.5 212.0 L 481.5 197.0 L 487.5 186.0 L 483.5 40.0 L 482.5 32.0 L 469.5 22.0 " fill="none" id="make-me-a-hanzi-animation-24" stroke-dasharray="339 678" stroke-linecap="round"></path>

      <clipPath id="make-me-a-hanzi-clip-25">
      <path d="M 338.5 67.0 Q 362.5 49.0 387.5 26.0 Q 397.5 17.0 408.5 18.0 Q 415.5 19.0 419.5 28.0 Q 423.5 40.0 416.5 61.0 Q 407.5 85.0 334.5 102.0 Q 322.5 105.0 318.5 102.0 Q 314.5 99.0 316.5 90.0 Q 319.5 83.0 338.5 67.0 Z" fill="lightgray"></path>
      </clipPath>
      <path clip-path="url(#make-me-a-hanzi-clip-25)" d="M 323.5 95.0 L 375.5 67.0 L 405.5 33.0 " fill="none" id="make-me-a-hanzi-animation-25" stroke-dasharray="232 464" stroke-linecap="round"></path>

      <clipPath id="make-me-a-hanzi-clip-26">
      <path d="M 605.5 107.0 Q 593.5 92.0 553.5 50.0 Q 544.5 40.0 557.5 40.0 Q 587.5 52.0 604.5 61.0 Q 647.5 85.0 661.5 89.0 Q 677.5 93.0 671.5 107.0 Q 664.5 120.0 646.5 131.0 Q 631.5 143.0 622.5 141.0 Q 613.5 141.0 615.5 132.0 Q 616.5 119.0 605.5 107.0 Z" fill="lightgray"></path>
      </clipPath>
      <path clip-path="url(#make-me-a-hanzi-clip-26)" d="M 626.5 131.0 L 635.5 106.0 L 607.5 80.0 L 564.5 55.0 L 562.5 48.0 " fill="none" id="make-me-a-hanzi-animation-26" stroke-dasharray="250 500" stroke-linecap="round"></path>

      <clipPath id="make-me-a-hanzi-clip-27">
      <path d="M 463.5 13.0 Q 357.5 6.0 235.5 -4.0 Q 216.5 -5.0 229.5 -22.0 Q 241.5 -35.0 257.5 -41.0 Q 276.5 -47.0 292.5 -43.0 Q 485.5 -1.0 751.5 -24.0 Q 770.5 -25.0 775.5 -17.0 Q 781.5 -7.0 766.5 7.0 Q 717.5 49.0 655.5 36.0 Q 594.5 29.0 503.5 16.0 L 463.5 13.0 Z" fill="lightgray"></path>
      </clipPath>
      <path clip-path="url(#make-me-a-hanzi-clip-27)" d="M 233.5 -13.0 L 268.5 -23.0 L 414.5 -6.0 L 667.5 10.0 L 701.5 9.0 L 765.5 -11.0 " fill="none" id="make-me-a-hanzi-animation-27" stroke-dasharray="666 1332" stroke-linecap="round"></path>

</g>
</svg>
